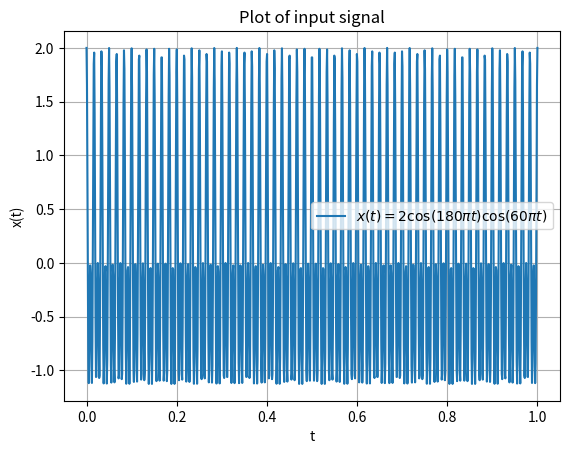

Recreate this plot in Python.
import numpy as np
import matplotlib.pyplot as plt

# Define the function
def x(t):
  return 2 * np.cos(180 * np.pi * t) * np.cos(60 * np.pi * t)

# Define the time range
t = np.linspace(0, 1, 1000)  # Adjust range and number of points as needed

# Calculate the function values
y = x(t)

# Plot the function
plt.plot(t, y, label=r"$x(t) = 2\cos(180\pi t)\cos(60\pi t)$")

# Add labels and title
plt.xlabel('t')
plt.ylabel('x(t)')
plt.title('Plot of input signal')

# Add legend
plt.legend()

# Show the plot
plt.grid(True)
plt.savefig('signalplot.png')
